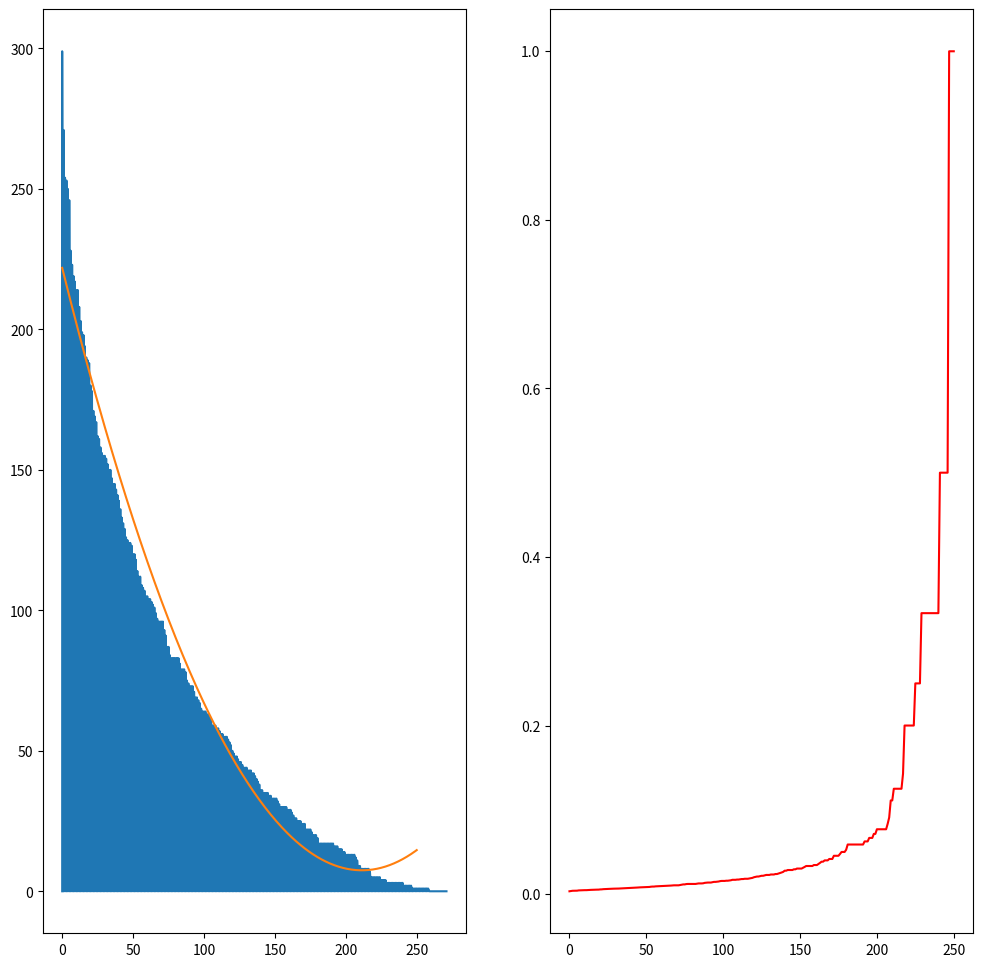

Python code for this plot:
import numpy as np
import math
import matplotlib.pyplot as plt

#setup random variables, weights    
#N, M - boundary sizes, 
#L - last passage percolation time
#k - weights per edge
#weights - expoential
#lmbda - rate parameter

N, M = 400, 400
k = 3
L = np.zeros((M + 1, N + 1))
weights = np.zeros((M + 1, N + 1, 2*k))
lmbda = 1

#find max weight for each edge

def maxHor(a,b):
  maxi = 0
  for i in range(k):
    maxi = max(maxi, weights[a][b][i])
  return maxi

def maxVert(a,b):
  maxi = 0
  for i in range(k, 2*k):
    maxi = max(maxi, weights[a][b][i])
  return maxi

#simulate weights (erv), calculate LLP time

for x in range(M+1):
  for y in range(N + 1): 
    for i in range(2*k):
      weights[x][y][i] = -1/lmbda * np.log(np.random.uniform(0, 1))

for x in range(1,M+1):
  L[x][0] = L[x-1][0] + maxHor(x,0)

for y in range(1,N+1):
  L[0][y] = L[0][y-1] + maxHor(0,y)

for x in range(1,M+1):
  for y in range(1,N+1):
    L[x][y] = max(L[x][y-1] + maxVert(x,y), L[x-1][y] + maxHor(x,y))

#graphs the places reached in a particular time

times = [500]
xInfected = np.zeros(0)
yInfected = np.zeros(0)
xVals = np.linspace(0, 250, 251)
yMax = np.zeros(251)
for time in times:
  for x in range(M+1):
    if (x % int(M//2) == 0):
      print(x)
    for y in range(N+1):
      if L[x][y] < time:
        xInfected = np.append(xInfected,x)
        yInfected = np.append(yInfected,y)
        if (x <= 250 and yMax[x] < y):
          yMax[x] = y
  plt.figure(figsize=(12,12))
  plt.subplot(1, 2, 1)
  plt.plot(xInfected, yInfected)

fit = np.polyfit(xVals, yMax, 2)
f = np.poly1d(fit)
plt.plot(xVals,f(xVals))

plt.subplot(1, 2, 2)
plt.plot(xVals, 1/yMax, color = "red")
plt.show()



